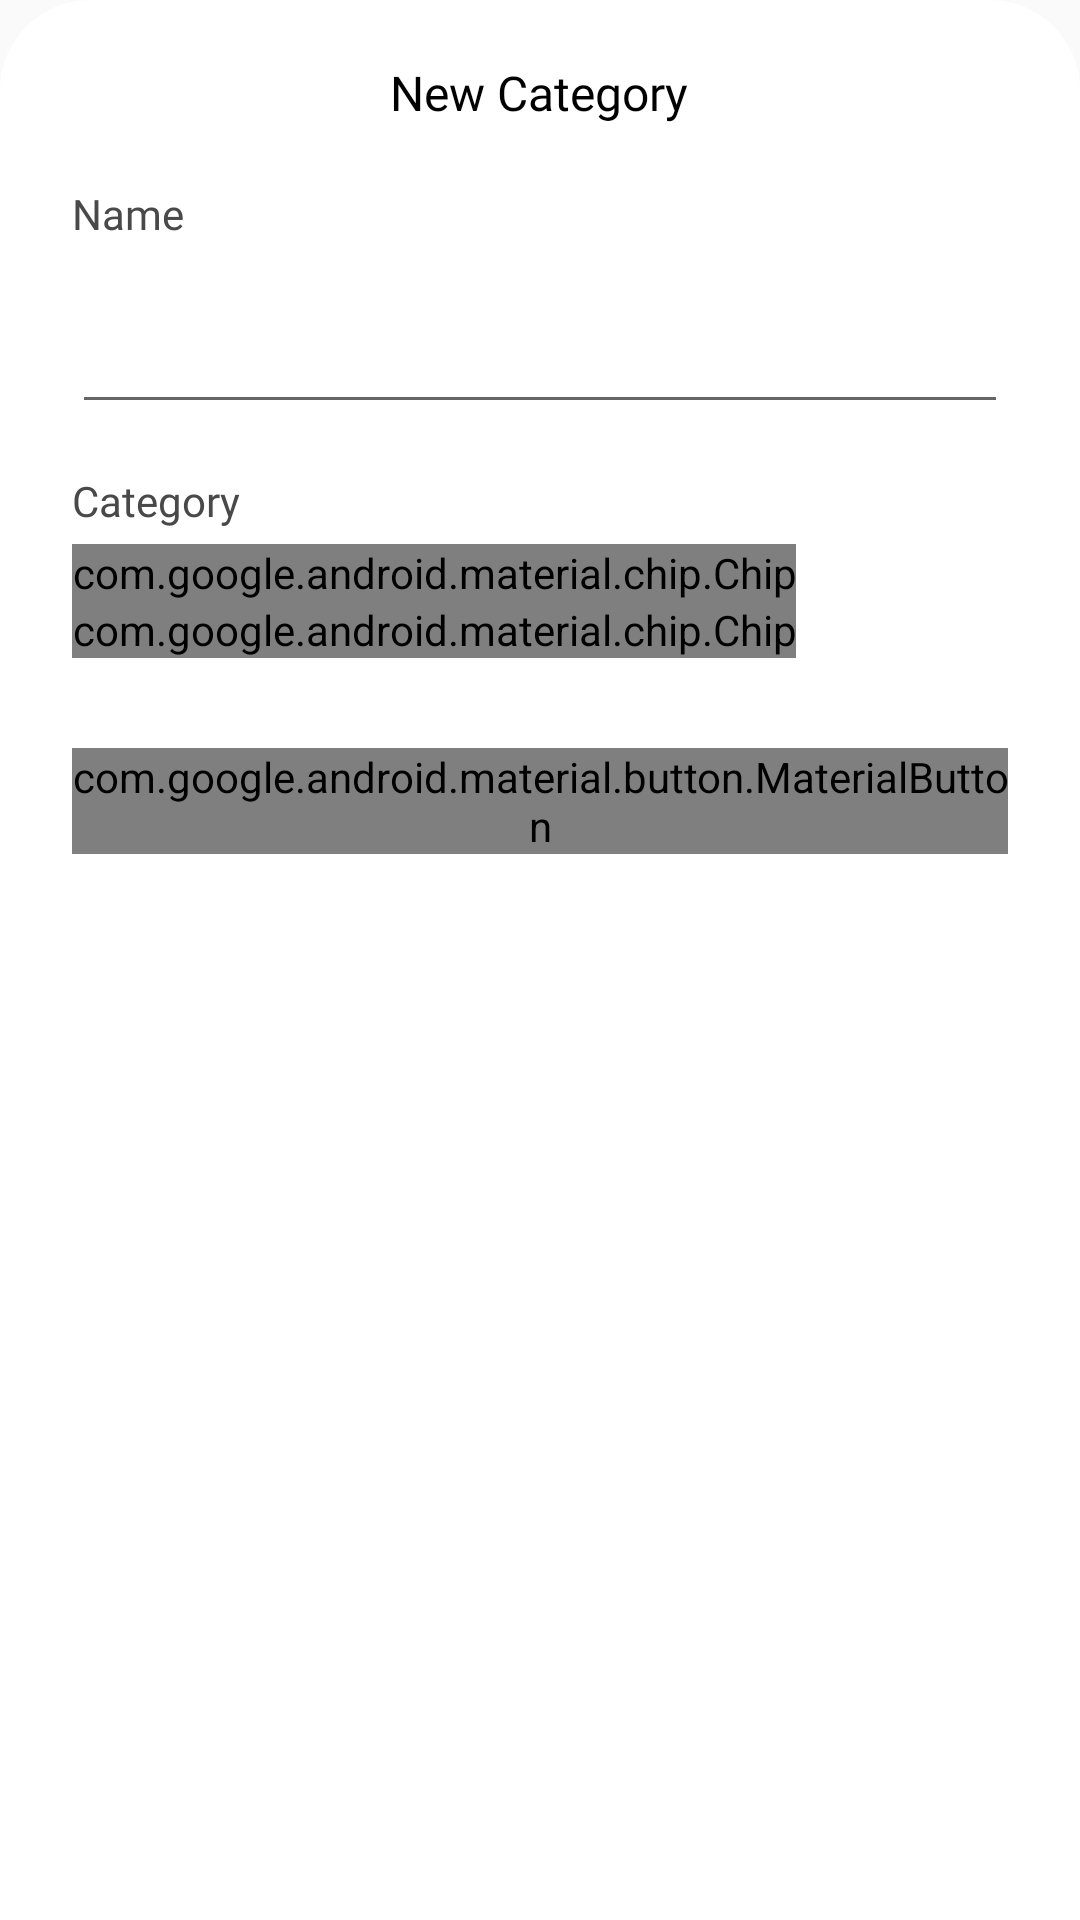

Reconstruct the res/layout file that produces this screen, plus the resources it refers to.
<!-- AndroidManifest.xml: application theme Theme.ExpenseTracker -->
<!-- res/layout/add_category_bottom_sheet_layout.xml -->
<?xml version="1.0" encoding="utf-8"?>
<LinearLayout xmlns:android="http://schemas.android.com/apk/res/android"
    xmlns:app="http://schemas.android.com/apk/res-auto"
    android:layout_width="match_parent"
    android:layout_height="match_parent"
    android:layout_gravity="top"
    android:background="@drawable/bottom_sheet_background"
    android:backgroundTint="@color/white"
    android:orientation="vertical"
    android:paddingStart="24dp"
    android:paddingTop="20dp"
    android:paddingRight="24dp"
    android:paddingBottom="30dp">

    <RelativeLayout
        android:layout_width="match_parent"
        android:layout_height="wrap_content">

        <ImageButton
            android:id="@+id/imageButton_cancel_bottomSheet"
            android:layout_width="wrap_content"
            android:layout_height="wrap_content"
            android:layout_alignParentStart="true"
            android:layout_centerVertical="true"
            android:background="@null"
            android:src="@drawable/icon_round_close" />

        <TextView
            android:layout_width="wrap_content"
            android:layout_height="wrap_content"
            android:layout_centerInParent="true"
            android:fontFamily="@font/manropesemibold"
            android:text="New Category"
            android:textColor="@color/black"
            android:textSize="16sp" />
    </RelativeLayout>

    <LinearLayout
        android:layout_width="match_parent"
        android:layout_height="wrap_content"
        android:layout_marginTop="20dp"
        android:orientation="vertical">

        

        <LinearLayout
            android:layout_width="match_parent"
            android:layout_height="wrap_content"
            android:orientation="vertical">

            <TextView
                android:layout_width="wrap_content"
                android:layout_height="wrap_content"
                android:layout_centerInParent="true"
                android:fontFamily="@font/manropemedium"
                android:text="Name"
                android:textColor="@color/textColor"
                android:textSize="14sp" />

            <com.google.android.material.textfield.TextInputLayout
                android:id="@+id/editTextLayout_name_bottomSheet"
                android:layout_width="match_parent"
                android:layout_height="wrap_content"
                app:boxCornerRadiusBottomEnd="10dp"
                app:boxCornerRadiusBottomStart="10dp"
                app:boxCornerRadiusTopEnd="10dp"
                app:boxCornerRadiusTopStart="10dp"
                app:boxStrokeColor="@color/input_box_outline_color_change">

                <com.google.android.material.textfield.TextInputEditText
                    android:id="@+id/editText_name_bottomSheet"
                    android:layout_width="match_parent"
                    android:layout_height="wrap_content"
                    android:fontFamily="@font/productsansregular"
                    android:paddingTop="14dp"
                    android:paddingBottom="14dp"
                    android:textSize="16sp" />
            </com.google.android.material.textfield.TextInputLayout>

        </LinearLayout>

        

        <LinearLayout
            android:layout_width="match_parent"
            android:layout_height="wrap_content"
            android:layout_marginTop="16dp"
            android:orientation="vertical">

            <TextView
                android:layout_width="wrap_content"
                android:layout_height="wrap_content"
                android:layout_centerInParent="true"
                android:fontFamily="@font/manropemedium"
                android:text="Category"
                android:textColor="@color/textColor"
                android:textSize="14sp" />

            <com.google.android.material.chip.ChipGroup
                android:layout_width="wrap_content"
                android:layout_height="wrap_content"
                android:layout_marginTop="5dp"
                android:id="@+id/chipGroup_category_bottomSheet"
                app:singleSelection="true">

                <com.google.android.material.chip.Chip
                    android:id="@+id/chip_expense_bottomSheet"
                    style="@style/chipStyle"
                    android:layout_width="wrap_content"
                    android:layout_height="wrap_content"
                    app:chipMinHeight="40dp"
                    android:text="Expense" />

                <com.google.android.material.chip.Chip
                    android:id="@+id/chip_income_bottomSheet"
                    style="@style/chipStyle"
                    app:chipMinHeight="40dp"
                    android:layout_width="wrap_content"
                    android:layout_height="wrap_content"
                    android:text="Income" />

            </com.google.android.material.chip.ChipGroup>

            <TextView
                android:layout_width="wrap_content"
                android:layout_height="wrap_content"
                android:id="@+id/textview_categoryError_bottomSheet"
                android:visibility="gone"
                android:textSize="12sp"
                android:layout_marginTop="2dp"
                android:layout_marginStart="10dp"
                android:textColor="#B3261E" />


        </LinearLayout>

        

        <LinearLayout
            android:layout_width="match_parent"
            android:layout_height="wrap_content"
            android:layout_marginTop="16dp"
            android:visibility="gone"
            android:orientation="vertical">

            <TextView
                android:layout_width="wrap_content"
                android:layout_height="wrap_content"
                android:layout_centerInParent="true"
                android:fontFamily="@font/manropemedium"
                android:text="Color"
                android:textColor="@color/textColor"
                android:textSize="14sp" />


            

            <LinearLayout
                android:layout_width="match_parent"
                android:layout_height="wrap_content"
                android:layout_marginTop="10dp">

                <View
                    android:layout_width="40dp"
                    android:layout_height="40dp"
                    android:alpha="0.3"
                    android:background="@drawable/transaction_single_rectangle_background"
                    android:backgroundTint="@color/red" />

                <View
                    android:layout_width="40dp"
                    android:layout_height="40dp"
                    android:layout_marginStart="10dp"
                    android:alpha="0.3"
                    android:background="@drawable/transaction_single_rectangle_background"
                    android:backgroundTint="@color/blue" />

                <View
                    android:layout_width="40dp"
                    android:layout_height="40dp"
                    android:layout_marginStart="10dp"
                    android:alpha="0.3"
                    android:background="@drawable/transaction_single_rectangle_background"
                    android:backgroundTint="@color/black" />
            </LinearLayout>

        </LinearLayout>

        <LinearLayout
            android:layout_width="match_parent"
            android:layout_height="wrap_content"
            android:layout_marginTop="16dp"
            android:visibility="gone"
            android:orientation="vertical">

            <TextView
                android:layout_width="wrap_content"
                android:layout_height="wrap_content"
                android:layout_centerInParent="true"
                android:fontFamily="@font/manropemedium"
                android:text="Select icons"
                android:textColor="@color/textColor"
                android:textSize="14sp" />


            






























































        </LinearLayout>

        <com.google.android.material.button.MaterialButton
            android:id="@+id/button_saveButton_bottomSheet"
            android:layout_width="match_parent"
            android:layout_height="wrap_content"
            android:layout_alignParentBottom="true"
            android:layout_marginTop="30dp"
            android:fontFamily="@font/manropesemibold"
            android:text="Create"
            android:textColor="@color/white"
            android:textSize="14sp"
            app:backgroundTint="@color/blue" />

    </LinearLayout>

</LinearLayout>
<!-- resources referenced by this layout -->
<resources>
  <color name="black">#000000</color>
  <color name="blue">#1a73e8</color>
  <color name="red">#EA4335</color>
  <color name="textColor">#494949</color>
  <color name="white">#FFFFFF</color>
  <!-- drawable bottom_sheet_background (drawable) -->
  <?xml version="1.0" encoding="utf-8"?>
  <shape xmlns:android="http://schemas.android.com/apk/res/android"
      android:shape="rectangle">
  
      <solid android:color="@color/black"/>
      <corners android:topLeftRadius="30dp"
          android:topRightRadius="30dp"/>
  
  </shape>
  <!-- drawable category_heart_7 (drawable) -->
  <vector xmlns:android="http://schemas.android.com/apk/res/android"
      android:width="24dp"
      android:height="24dp"
      android:viewportWidth="960"
      android:viewportHeight="960">
    <path
        android:pathData="M430,610h100v-100h100v-100L530,410v-100L430,310v100L330,410v100h100v100ZM480,859.23q-129.77,-35.39 -214.88,-152.77Q180,589.08 180,444v-230.15l300,-112.31 300,112.31L780,444q0,145.08 -85.12,262.46Q609.77,823.84 480,859.23Z"
        android:fillColor="#e8eaed"/>
  </vector>
  <!-- drawable category_home_8 (drawable) -->
  <vector xmlns:android="http://schemas.android.com/apk/res/android"
      android:width="24dp"
      android:height="24dp"
      android:viewportWidth="960"
      android:viewportHeight="960">
    <path
        android:pathData="M180,820v-450l300,-225.77L780,370v450L556.15,820v-267.69h-152.3L403.85,820L180,820Z"
        android:fillColor="#e8eaed"/>
  </vector>
  <!-- drawable category_person_9 (drawable) -->
  <vector xmlns:android="http://schemas.android.com/apk/res/android"
      android:width="24dp"
      android:height="24dp"
      android:viewportWidth="960"
      android:viewportHeight="960">
    <path
        android:pathData="M480,467.69q-57.75,0 -98.87,-41.12Q340,385.44 340,327.69q0,-57.75 41.13,-98.87 41.12,-41.13 98.87,-41.13 57.75,0 98.87,41.13Q620,269.94 620,327.69q0,57.75 -41.13,98.88 -41.12,41.12 -98.87,41.12ZM180,772.31v-88.93q0,-29.38 15.96,-54.42 15.96,-25.04 42.66,-38.5 59.3,-29.07 119.65,-43.61 60.35,-14.54 121.73,-14.54t121.73,14.54q60.35,14.54 119.65,43.61 26.7,13.46 42.66,38.5Q780,654 780,683.38v88.93L180,772.31Z"
        android:fillColor="#e8eaed"/>
  </vector>
  <!-- drawable category_school_1 (drawable) -->
  <vector xmlns:android="http://schemas.android.com/apk/res/android"
      android:width="24dp"
      android:height="24dp"
      android:viewportWidth="960"
      android:viewportHeight="960">
    <path
        android:pathData="M818.46,647.69v-254.46L480,576.92 81.54,360 480,143.08 878.46,360v287.69h-60ZM480,793.84 L220,652.61v-181.53l260,141.23 260,-141.23v181.53L480,793.84Z"
        android:fillColor="#e8eaed"/>
  </vector>
  <!-- drawable transaction_single_rectangle_background (drawable) -->
  <?xml version="1.0" encoding="utf-8"?>
  <shape
      xmlns:android="http://schemas.android.com/apk/res/android"
      android:shape="rectangle">
      <corners android:radius="5dp" />
      <stroke android:color="@color/grey_background" android:width="1dp"/>
      <solid android:color="@color/md_theme_secondaryContainer"/>
  
  </shape>
  <style name="Theme.ExpenseTracker" parent="Theme.AppCompat.Light.NoActionBar">
              <item name="android:statusBarColor">@android:color/transparent</item>
          </style>
  <color name="grey_background">#f2f2f2</color>
  <color name="md_theme_secondaryContainer">#DBE2F9</color>
</resources>
